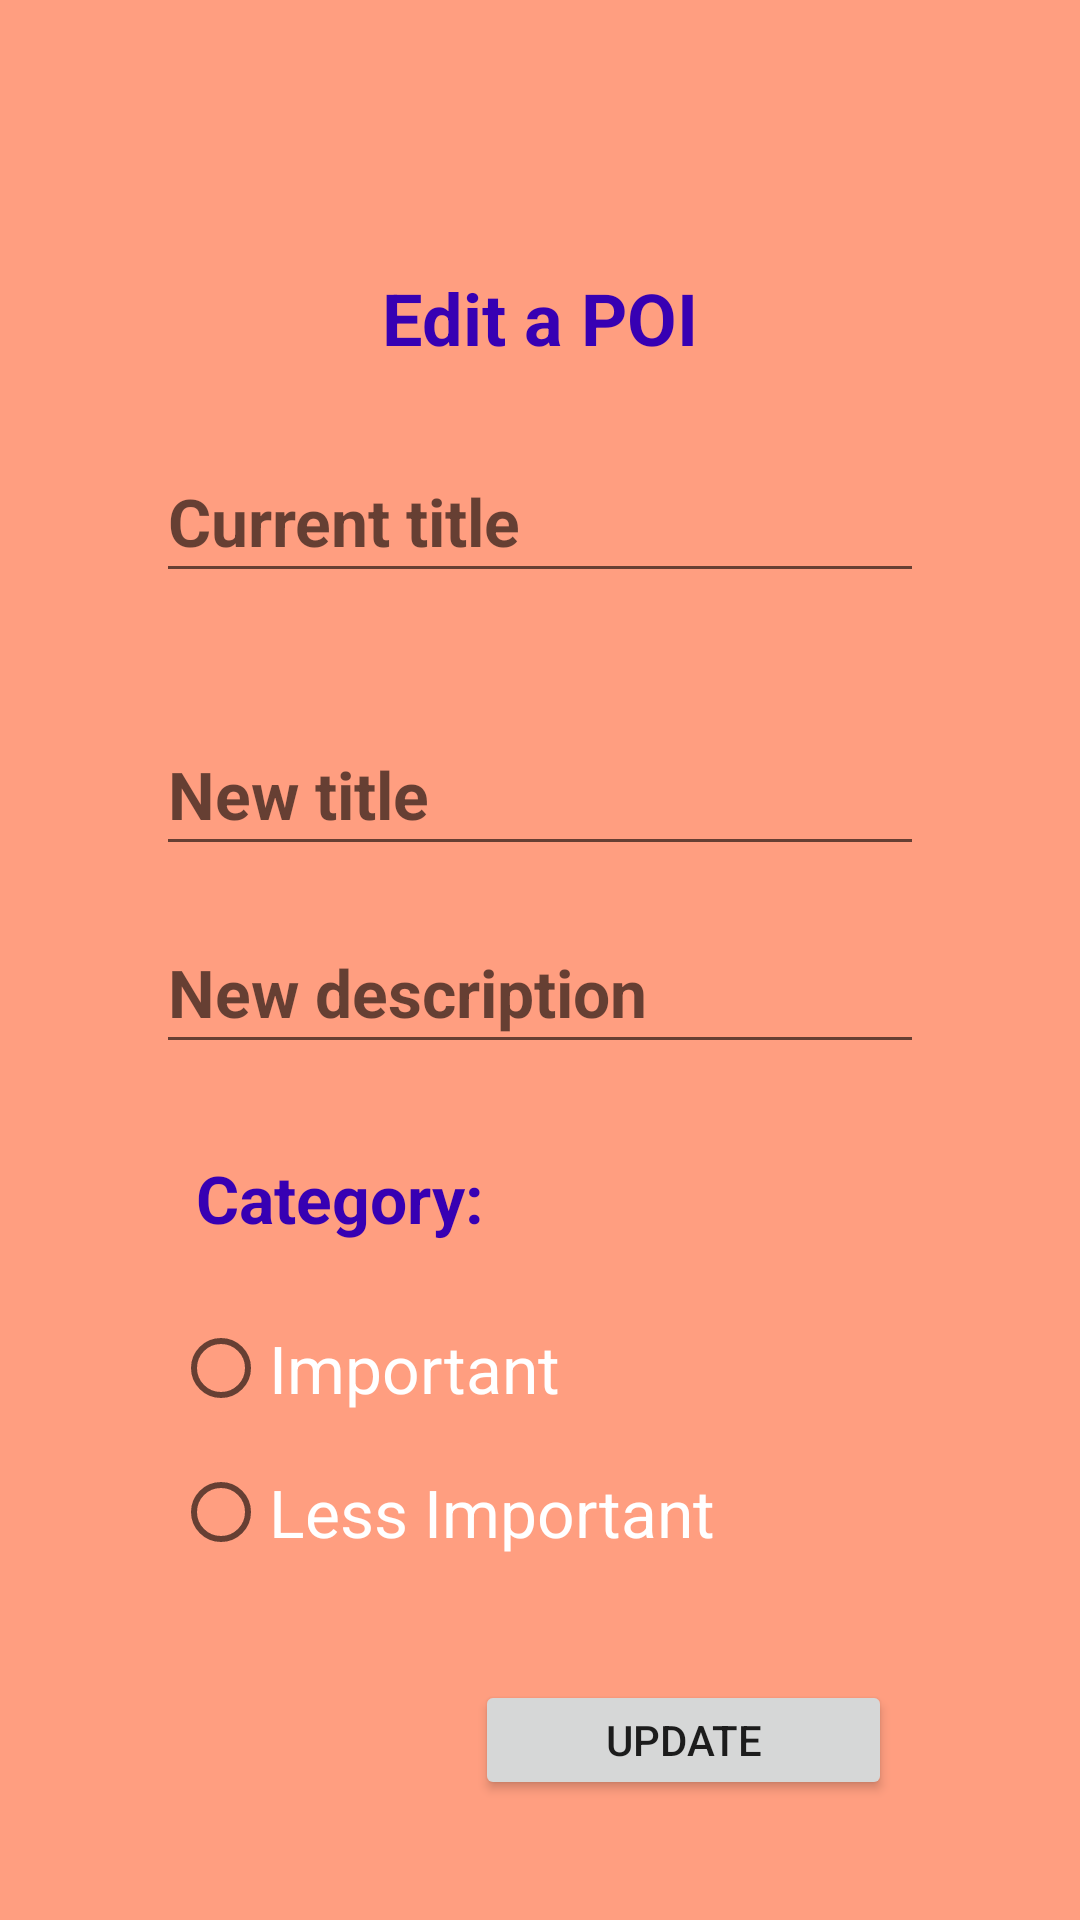

Here is an Android app screen rendered from its layout file. Give the layout XML and the strings, colors and styles it references.
<!-- AndroidManifest.xml: application theme Theme.MyPOIs -->
<!-- res/layout/edit_poi.xml -->
<?xml version="1.0" encoding="utf-8"?>
<androidx.constraintlayout.widget.ConstraintLayout xmlns:android="http://schemas.android.com/apk/res/android"
    xmlns:app="http://schemas.android.com/apk/res-auto"
    xmlns:tools="http://schemas.android.com/tools"
    android:layout_width="match_parent"
    android:layout_height="match_parent"
    android:background="#92FF5722">

    <EditText
        android:id="@+id/editTextTextPersonName6"
        android:layout_width="256dp"
        android:layout_height="51dp"
        android:layout_marginBottom="40dp"
        android:editable="true"
        android:ems="10"
        android:hint="Current title"
        android:inputType="textPersonName"
        android:textAlignment="viewStart"
        android:textColor="@color/white"
        android:textSize="22dp"
        android:textStyle="bold"
        app:layout_constraintBottom_toTopOf="@+id/editTextTextPersonName8"
        app:layout_constraintEnd_toEndOf="parent"
        app:layout_constraintStart_toStartOf="parent" />

    <EditText
        android:id="@+id/editTextTextPersonName8"
        android:layout_width="256dp"
        android:layout_height="51dp"
        android:layout_marginBottom="15dp"
        android:editable="true"
        android:ems="10"
        android:hint="New title"
        android:inputType="textPersonName"
        android:textAlignment="viewStart"
        android:textColor="@color/white"
        android:textSize="22dp"
        android:textStyle="bold"
        app:layout_constraintBottom_toTopOf="@+id/editTextTextPersonName9"
        app:layout_constraintEnd_toEndOf="parent"
        app:layout_constraintStart_toStartOf="parent" />

    <EditText
        android:id="@+id/editTextTextPersonName9"
        android:layout_width="256dp"
        android:layout_height="51dp"
        android:layout_marginBottom="30dp"
        android:editable="true"
        android:ems="10"
        android:hint="New description"
        android:inputType="textPersonName"
        android:textAlignment="viewStart"
        android:textColor="@color/white"
        android:textSize="22dp"
        android:textStyle="bold"
        app:layout_constraintBottom_toTopOf="@+id/textView9"
        app:layout_constraintEnd_toEndOf="parent"
        app:layout_constraintStart_toStartOf="parent" />

    <TextView
        android:id="@+id/textView9"
        android:layout_width="wrap_content"
        android:layout_height="wrap_content"
        android:layout_marginBottom="18dp"
        android:clickable="false"
        android:editable="false"
        android:text="Category:"
        android:textColor="@color/purple_700"
        android:textSize="22dp"
        android:textStyle="bold"
        app:layout_constraintBottom_toTopOf="@+id/radioGroup23"
        app:layout_constraintEnd_toEndOf="parent"
        app:layout_constraintHorizontal_bias="0.247"
        app:layout_constraintStart_toStartOf="parent" />

    <RadioGroup
        android:id="@+id/radioGroup23"
        android:layout_width="245dp"
        android:layout_height="98dp"
        android:layout_marginBottom="30dp"
        app:layout_constraintBottom_toTopOf="@+id/button6"
        app:layout_constraintEnd_toEndOf="parent"
        app:layout_constraintStart_toStartOf="parent">

        <RadioButton
            android:id="@+id/radioButton"
            android:layout_width="match_parent"
            android:layout_height="wrap_content"
            android:text="Important"
            android:textColor="@color/white"
            android:textSize="22dp" />

        <RadioButton
            android:id="@+id/radioButton2"
            android:layout_width="match_parent"
            android:layout_height="wrap_content"
            android:text="Less Important"
            android:textColor="@color/white"
            android:textSize="22dp" />
    </RadioGroup>

    <TextView
        android:id="@+id/textView8"
        android:layout_width="160dp"
        android:layout_height="37dp"
        android:layout_marginBottom="20dp"
        android:text="Edit a POI"
        android:textAlignment="center"
        android:textColor="@color/purple_700"
        android:textSize="24sp"
        android:textStyle="bold"
        app:layout_constraintBottom_toTopOf="@+id/editTextTextPersonName6"
        app:layout_constraintEnd_toEndOf="parent"
        app:layout_constraintStart_toStartOf="parent" />

    <ImageView
        android:id="@+id/imageView5"
        android:layout_width="110dp"
        android:layout_height="139dp"
        android:layout_marginTop="28dp"
        android:layout_marginBottom="10dp"
        app:layout_constraintBottom_toTopOf="@+id/textView8"
        app:layout_constraintEnd_toEndOf="parent"
        app:layout_constraintHorizontal_bias="0.498"
        app:layout_constraintStart_toStartOf="parent"
        app:layout_constraintTop_toTopOf="parent"
        app:srcCompat="@drawable/pois" />

    <Button
        android:id="@+id/button6"
        android:layout_width="139dp"
        android:layout_height="40dp"
        android:layout_marginBottom="40dp"
        android:width="250dp"
        android:onClick="EditNewPOItoDatabase"
        android:text="UPDATE"
        app:layout_constraintBottom_toBottomOf="parent"
        app:layout_constraintEnd_toEndOf="parent"
        app:layout_constraintHorizontal_bias="0.716"
        app:layout_constraintStart_toStartOf="parent" />

</androidx.constraintlayout.widget.ConstraintLayout>
<!-- resources referenced by this layout -->
<resources>
  <style name="Theme.MyPOIs" parent="Theme.MaterialComponents.DayNight.DarkActionBar">
          
          <item name="colorPrimary">@color/purple_500</item>
          <item name="colorPrimaryVariant">@color/purple_700</item>
          <item name="colorOnPrimary">@color/white</item>
          
          <item name="colorSecondary">@color/teal_200</item>
          <item name="colorSecondaryVariant">@color/teal_700</item>
          <item name="colorOnSecondary">@color/black</item>
          
          <item name="android:statusBarColor">?attr/colorPrimaryVariant</item>
          
      </style>
  <!-- not gathered from this repository: default colours our renderer supplied (Android Studio template values) -->
  <color name="purple_500">#FF6200EE</color>
  <color name="purple_700">#FF3700B3</color>
  <color name="teal_200">#FF03DAC5</color>
  <color name="teal_700">#FF018786</color>
  <color name="black">#FF000000</color>
  <color name="white">#FFFFFFFF</color>
</resources>
